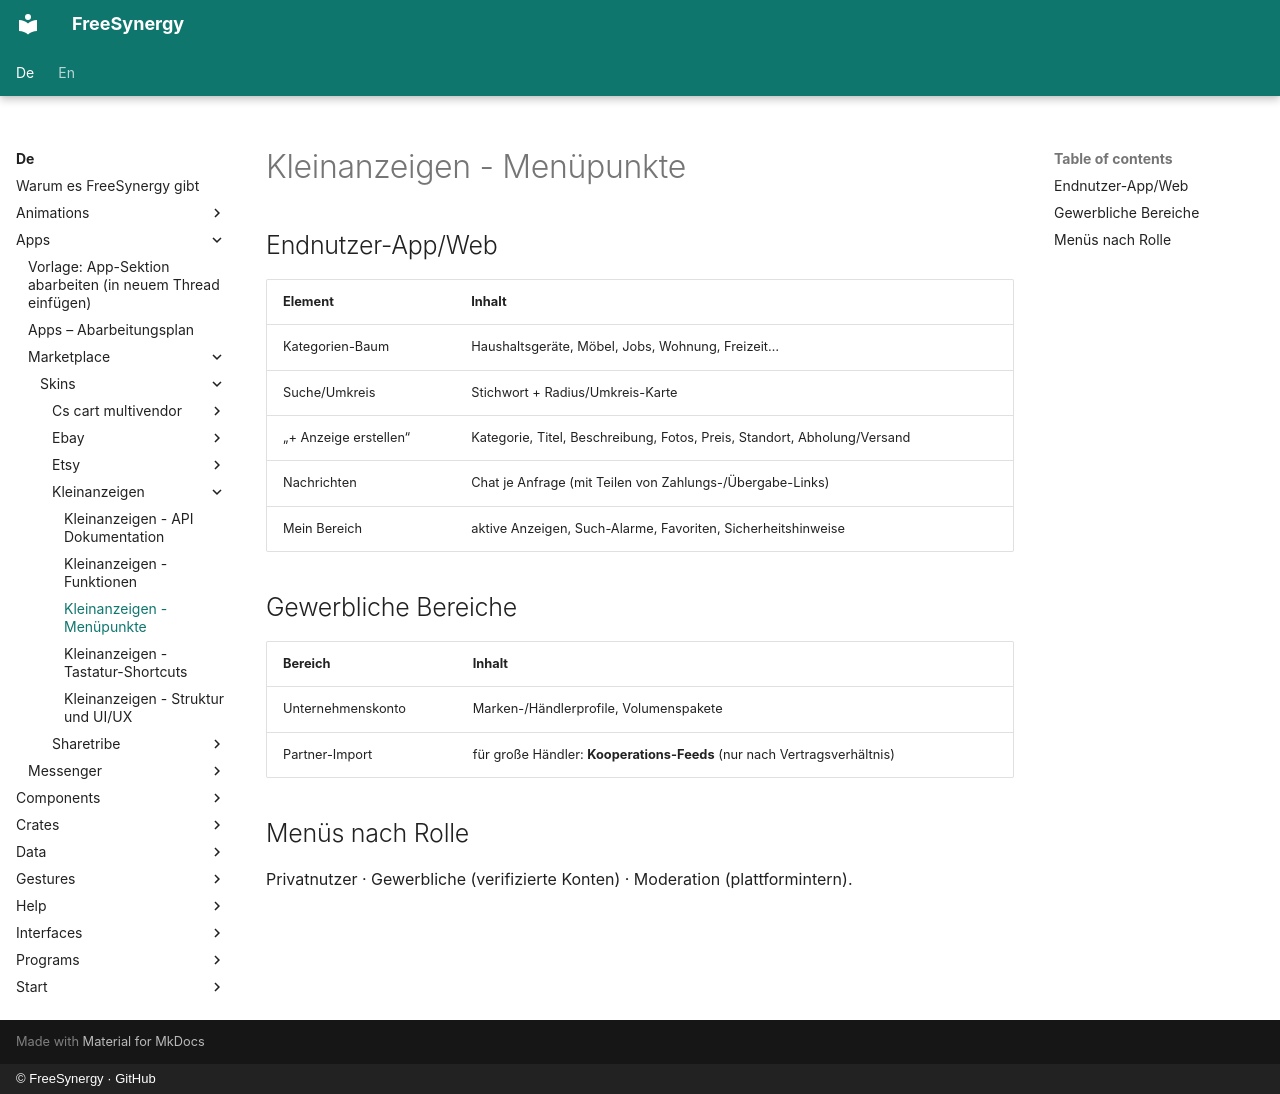

repository: FreeSynergy/fs-documentation · page: de/apps/marketplace/skins/kleinanzeigen/menu/index.html · generator: mkdocs · copyright: © FreeSynergy · GitHub

# Kleinanzeigen - Menüpunkte

## Endnutzer-App/Web

| Element | Inhalt |
|---------|--------|
| Kategorien-Baum | Haushaltsgeräte, Möbel, Jobs, Wohnung, Freizeit… |
| Suche/Umkreis | Stichwort + Radius/Umkreis-Karte |
| „+ Anzeige erstellen“ | Kategorie, Titel, Beschreibung, Fotos, Preis, Standort, Abholung/Versand |
| Nachrichten | Chat je Anfrage (mit Teilen von Zahlungs-/Übergabe-Links) |
| Mein Bereich | aktive Anzeigen, Such-Alarme, Favoriten, Sicherheitshinweise |

## Gewerbliche Bereiche

| Bereich | Inhalt |
|---------|--------|
| Unternehmenskonto | Marken-/Händlerprofile, Volumenspakete |
| Partner-Import | für große Händler: **Kooperations-Feeds** (nur nach Vertragsverhältnis) |

## Menüs nach Rolle

Privatnutzer · Gewerbliche (verifizierte Konten) · Moderation (plattformintern).
